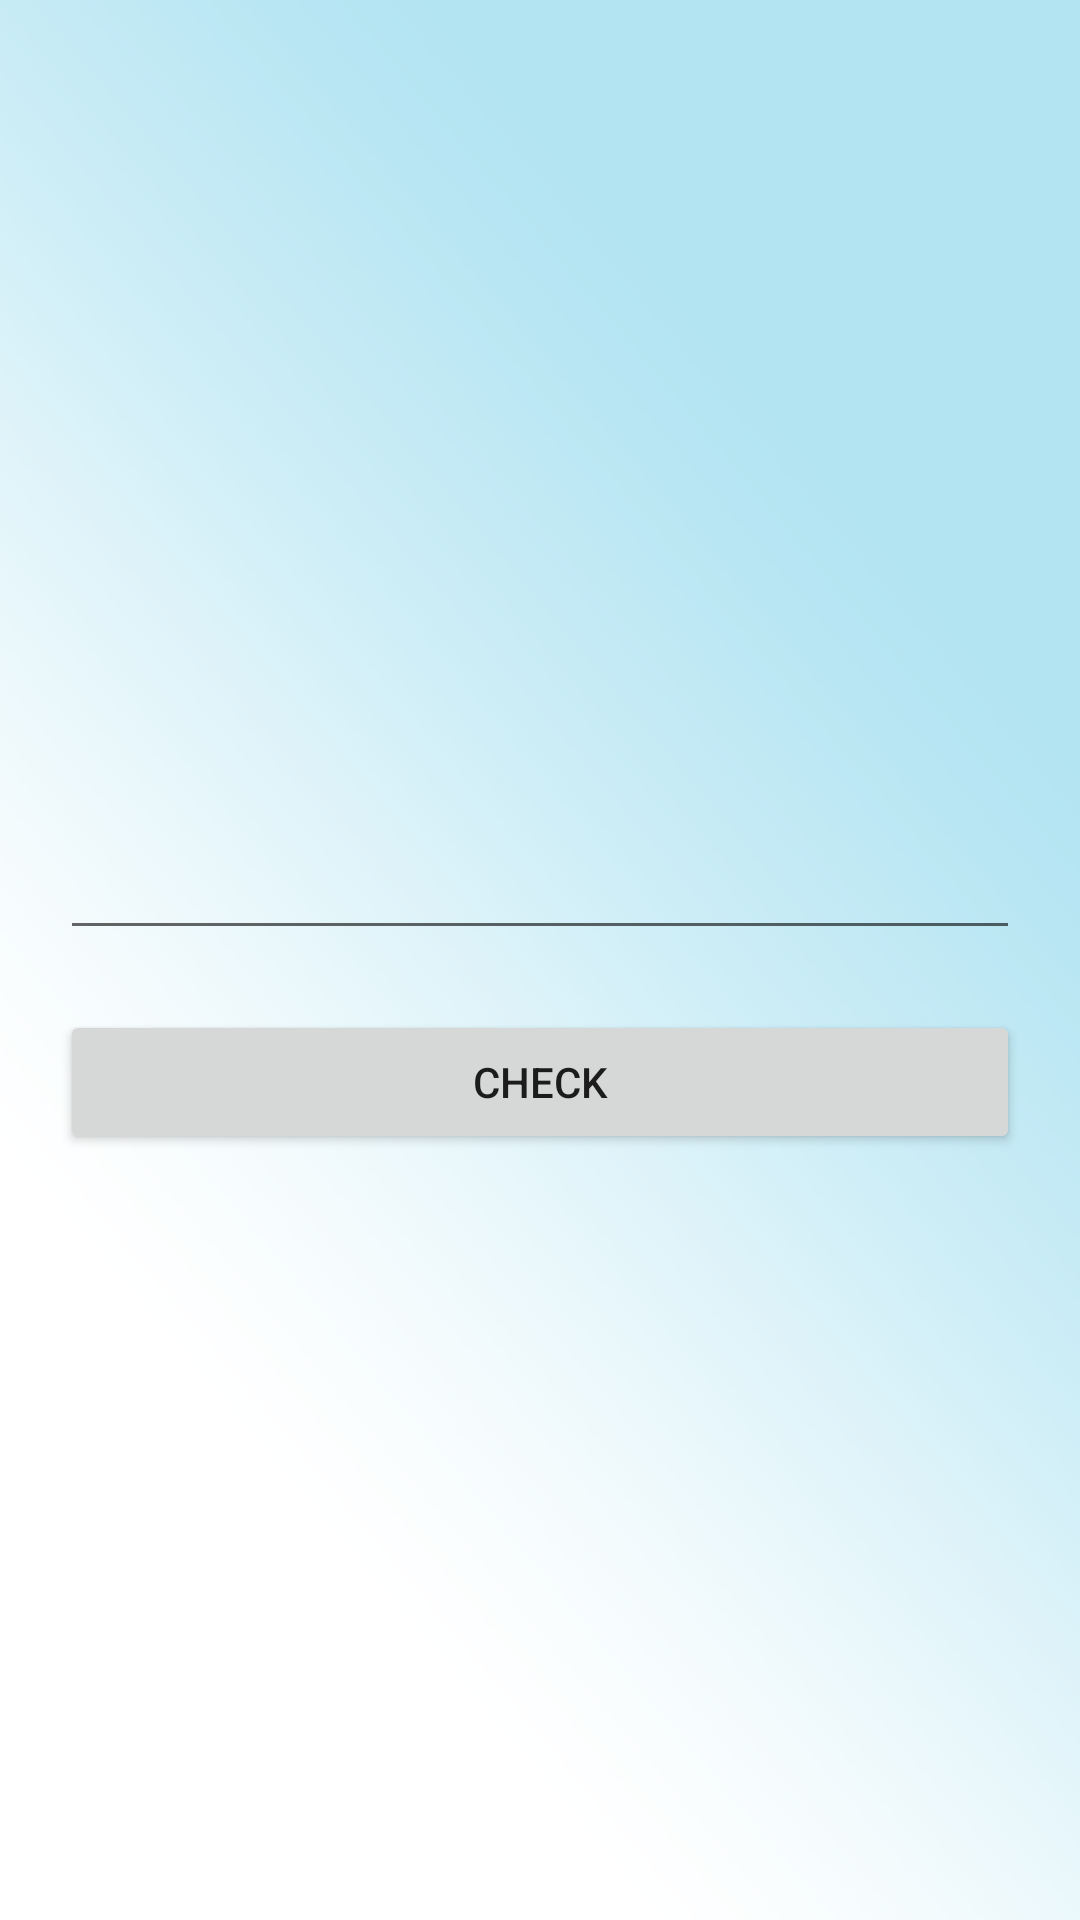

Layout XML and referenced resources for this Android screen:
<!-- AndroidManifest.xml: application theme Theme.MyApplication -->
<!-- res/layout/layout_update_profile.xml -->
<?xml version="1.0" encoding="utf-8"?>
<LinearLayout xmlns:android="http://schemas.android.com/apk/res/android"
    android:orientation="vertical"
    android:layout_width="match_parent"
    android:layout_height="match_parent"
    android:background="@drawable/bg_otp"
    android:gravity="center"
    android:layout_gravity="center"
    >

    <EditText
        android:id="@+id/ed_otp"
        android:layout_margin="20dp"
        android:layout_width="match_parent"
        android:layout_height="wrap_content"/>
    <Button
        android:layout_width="match_parent"
        android:layout_height="wrap_content"
        android:text="check"
        android:layout_marginStart="20dp"
        android:layout_marginEnd="20dp"
        android:id="@+id/btn_check"/>
</LinearLayout>
<!-- resources referenced by this layout -->
<resources>
  <!-- drawable bg_otp: png bitmap (drawable, 27820 bytes) -->
  <style name="Theme.MyApplication" parent="Theme.MaterialComponents.DayNight.NoActionBar">
          
          <item name="colorPrimary">@color/purple_500</item>
          <item name="colorPrimaryVariant">@color/purple_700</item>
          <item name="colorOnPrimary">@color/white</item>
          
          <item name="colorSecondary">@color/teal_200</item>
          <item name="colorSecondaryVariant">@color/teal_700</item>
          <item name="colorOnSecondary">@color/black</item>
          
          <item name="android:statusBarColor">@color/status</item>
          
      </style>
  <color name="purple_500">#FF6200EE</color>
  <color name="purple_700">#FF3700B3</color>
  <color name="white">#FFFFFFFF</color>
  <color name="teal_200">#FF03DAC5</color>
  <color name="teal_700">#FF018786</color>
  <color name="black">#FF000000</color>
  <color name="status">#15C1B1</color>
</resources>
